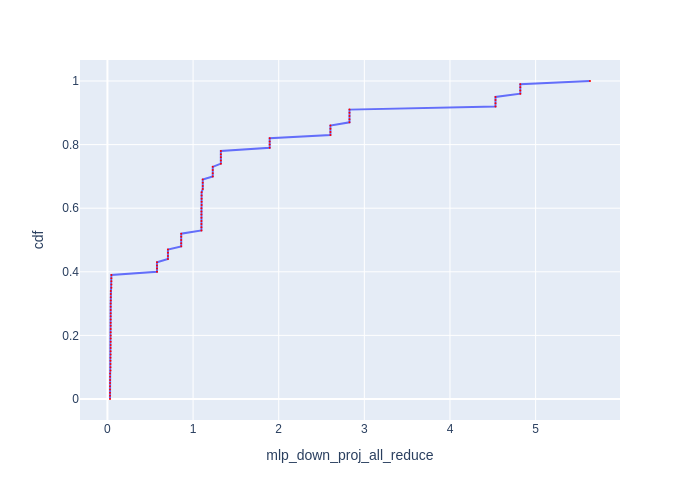

Source data for this figure (header and first rows):
cdf, mlp_down_proj_all_reduce
0.0, 0.02999
0.01, 0.02999
0.02, 0.02999
0.03, 0.02999
0.04, 0.02999
0.05, 0.03102
0.06, 0.03102
0.07, 0.03102
0.08, 0.03102
0.09, 0.03597
0.1, 0.03597
0.11, 0.03597
0.12, 0.03597
0.13, 0.03597
0.14, 0.03699
0.15, 0.03699
0.16, 0.03699
0.17, 0.03699
0.18, 0.03797
0.19, 0.03797
0.2, 0.03797
0.21, 0.03797
0.22, 0.03797
0.23, 0.03797
0.24, 0.03797
0.25, 0.03797
0.26, 0.03797
0.27, 0.03797
0.28, 0.03797
0.29, 0.03797
0.3, 0.03797
0.31, 0.03897
0.32, 0.03897
0.33, 0.03897
0.34, 0.03897
0.35, 0.04601
0.36, 0.04601
0.37, 0.04601
0.38, 0.04601
0.39, 0.04601
0.4, 0.5787
0.41, 0.5787
0.42, 0.5787
0.43, 0.5787
0.44, 0.7068
0.45, 0.7068
0.46, 0.7068
0.47, 0.7068
0.48, 0.8616
0.49, 0.8616
0.5, 0.8616
0.51, 0.8616
0.52, 0.8616
0.53, 1.097
0.54, 1.097
0.55, 1.097
0.56, 1.097
0.57, 1.097
0.58, 1.097
0.59, 1.097
... 41 more rows
